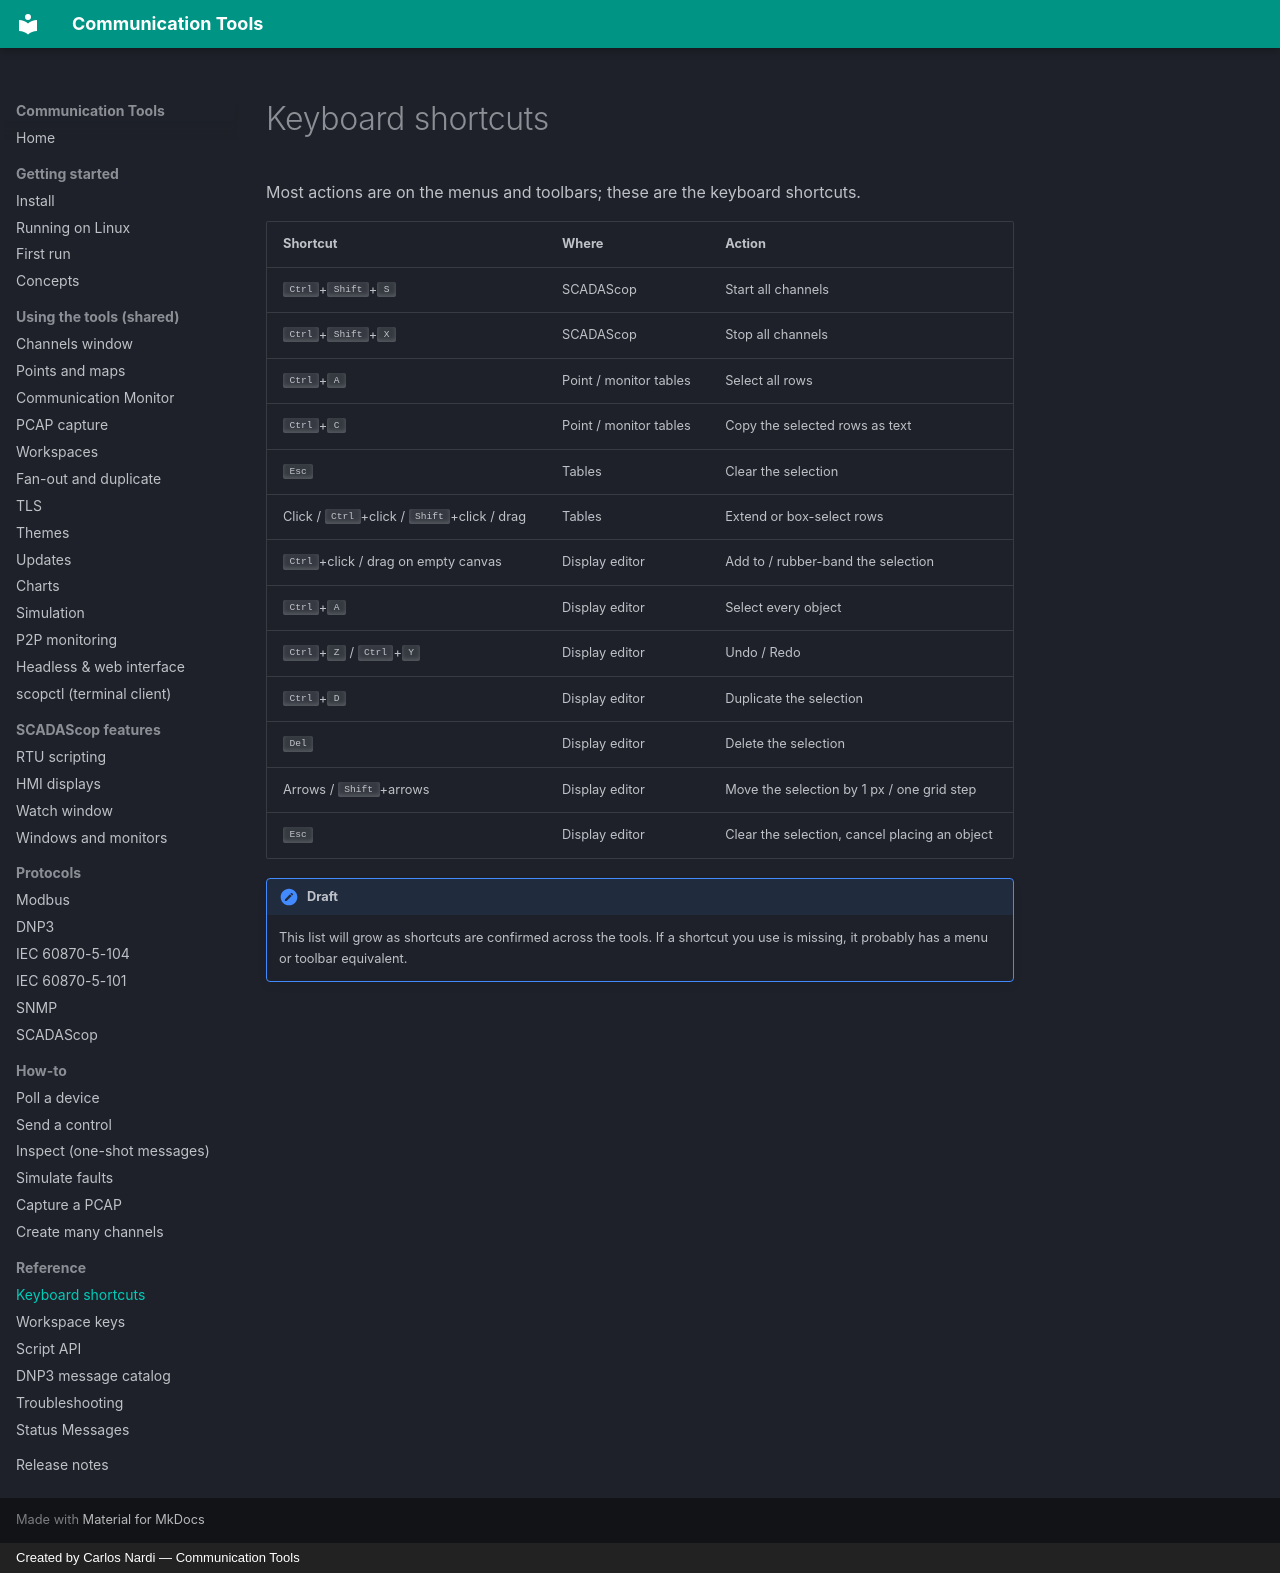

repository: CommunicationTools/docs · page: reference/shortcuts/index.html · generator: mkdocs · copyright: Created by Carlos Nardi — Communication Tools

# Keyboard shortcuts

Most actions are on the menus and toolbars; these are the keyboard shortcuts.

| Shortcut | Where | Action |
|---|---|---|
| <kbd>Ctrl</kbd>+<kbd>Shift</kbd>+<kbd>S</kbd> | SCADAScop | Start all channels |
| <kbd>Ctrl</kbd>+<kbd>Shift</kbd>+<kbd>X</kbd> | SCADAScop | Stop all channels |
| <kbd>Ctrl</kbd>+<kbd>A</kbd> | Point / monitor tables | Select all rows |
| <kbd>Ctrl</kbd>+<kbd>C</kbd> | Point / monitor tables | Copy the selected rows as text |
| <kbd>Esc</kbd> | Tables | Clear the selection |
| Click / <kbd>Ctrl</kbd>+click / <kbd>Shift</kbd>+click / drag | Tables | Extend or box-select rows |
| <kbd>Ctrl</kbd>+click / drag on empty canvas | Display editor | Add to / rubber-band the selection |
| <kbd>Ctrl</kbd>+<kbd>A</kbd> | Display editor | Select every object |
| <kbd>Ctrl</kbd>+<kbd>Z</kbd> / <kbd>Ctrl</kbd>+<kbd>Y</kbd> | Display editor | Undo / Redo |
| <kbd>Ctrl</kbd>+<kbd>D</kbd> | Display editor | Duplicate the selection |
| <kbd>Del</kbd> | Display editor | Delete the selection |
| Arrows / <kbd>Shift</kbd>+arrows | Display editor | Move the selection by 1 px / one grid step |
| <kbd>Esc</kbd> | Display editor | Clear the selection, cancel placing an object |

!!! note "Draft"
    This list will grow as shortcuts are confirmed across the tools. If a
    shortcut you use is missing, it probably has a menu or toolbar equivalent.
